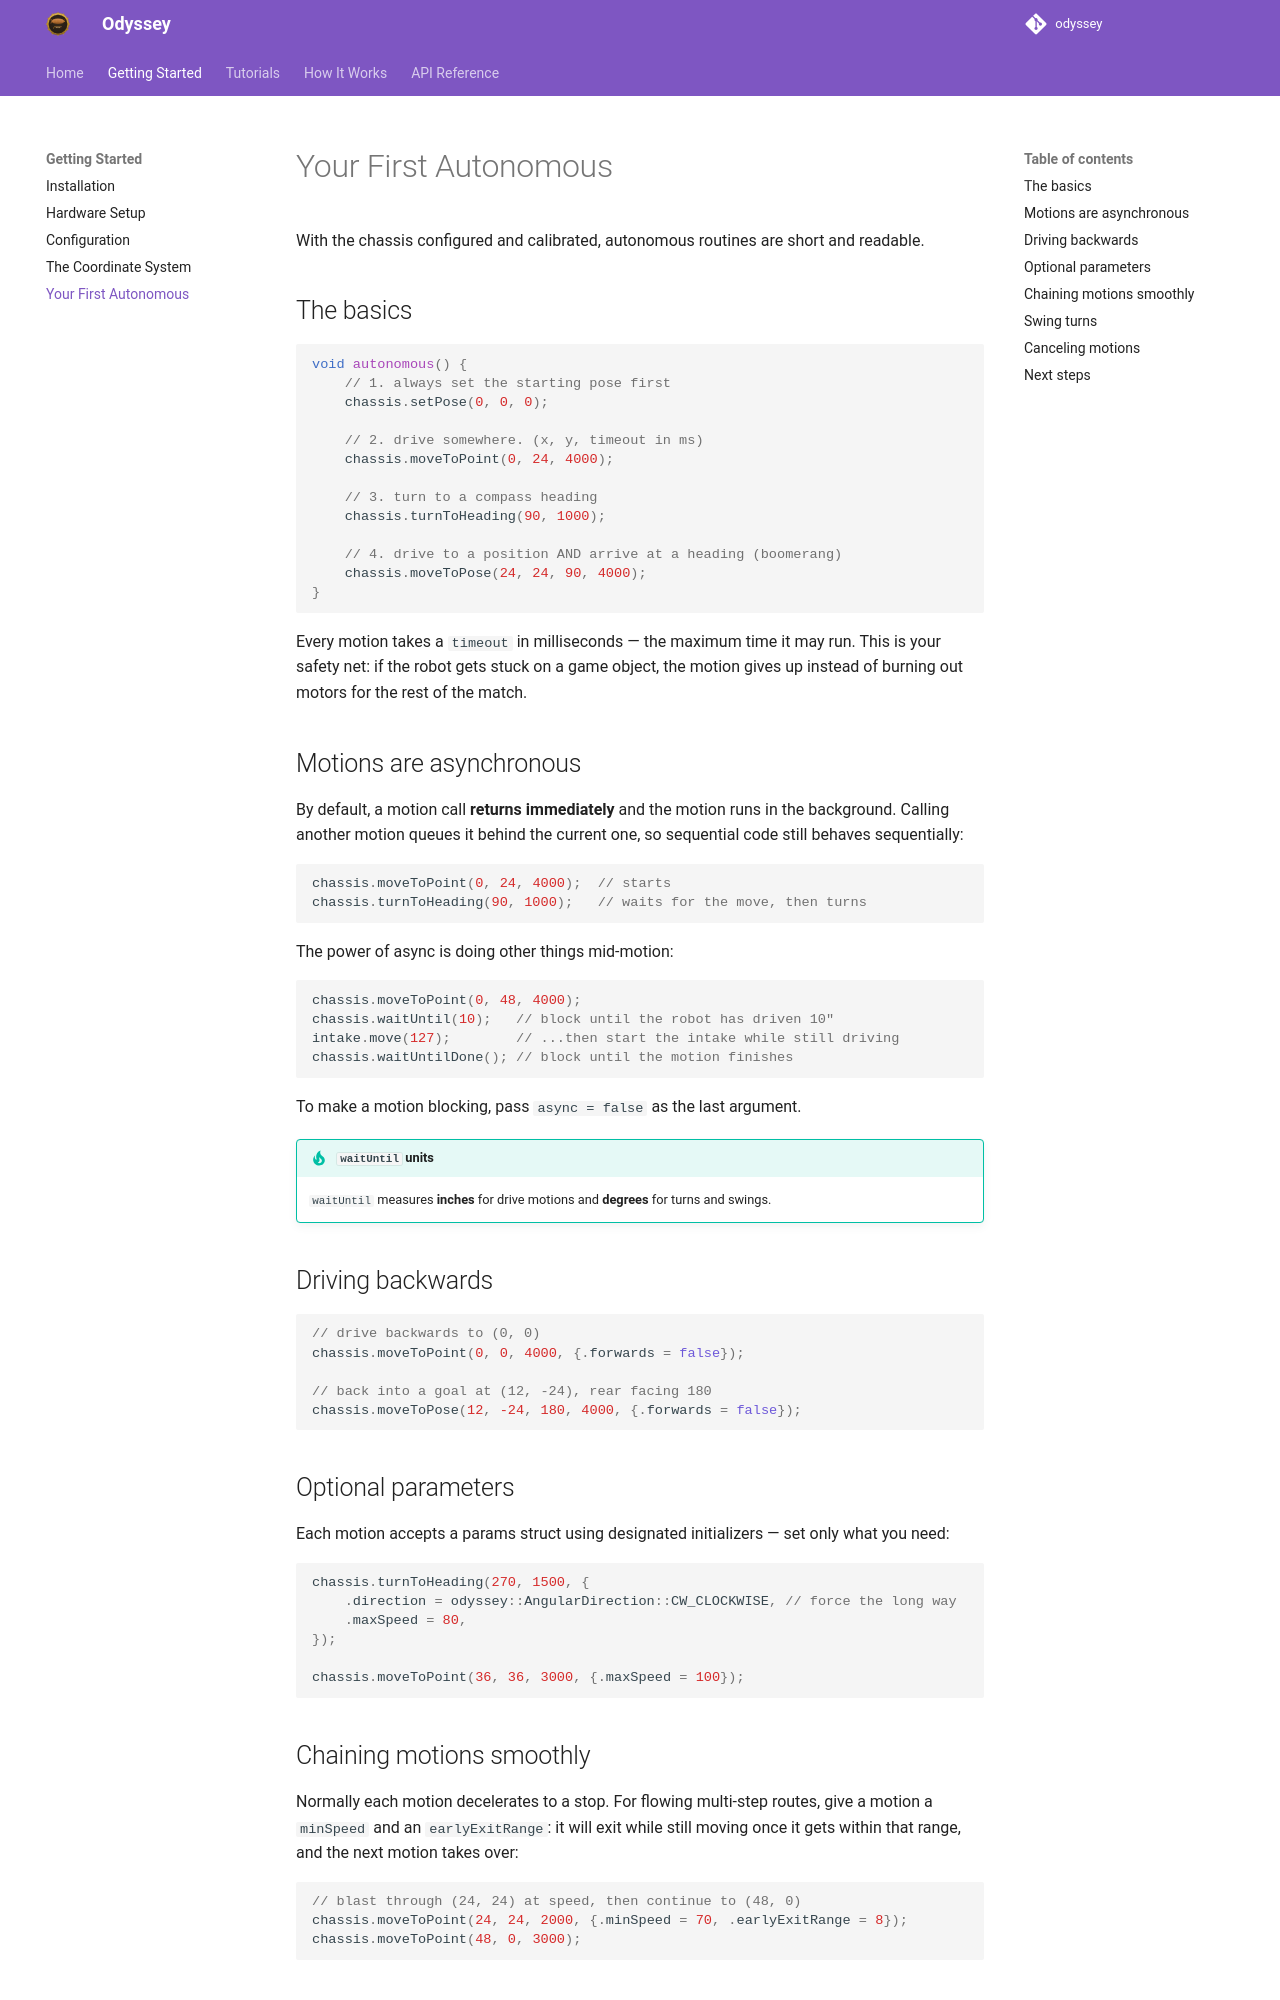

repository: jonahchang207/odyssey · page: getting-started/first-autonomous/index.html · generator: mkdocs

# Your First Autonomous

With the chassis configured and calibrated, autonomous routines are short and
readable.

## The basics

```cpp
void autonomous() {
    // 1. always set the starting pose first
    chassis.setPose(0, 0, 0);

    // 2. drive somewhere. (x, y, timeout in ms)
    chassis.moveToPoint(0, 24, 4000);

    // 3. turn to a compass heading
    chassis.turnToHeading(90, 1000);

    // 4. drive to a position AND arrive at a heading (boomerang)
    chassis.moveToPose(24, 24, 90, 4000);
}
```

Every motion takes a `timeout` in milliseconds — the maximum time it may run.
This is your safety net: if the robot gets stuck on a game object, the motion
gives up instead of burning out motors for the rest of the match.

## Motions are asynchronous

By default, a motion call **returns immediately** and the motion runs in the
background. Calling another motion queues it behind the current one, so
sequential code still behaves sequentially:

```cpp
chassis.moveToPoint(0, 24, 4000);  // starts
chassis.turnToHeading(90, 1000);   // waits for the move, then turns
```

The power of async is doing other things mid-motion:

```cpp
chassis.moveToPoint(0, 48, 4000);
chassis.waitUntil(10);   // block until the robot has driven 10"
intake.move(127);        // ...then start the intake while still driving
chassis.waitUntilDone(); // block until the motion finishes
```

To make a motion blocking, pass `async = false` as the last argument.

!!! tip "`waitUntil` units"
    `waitUntil` measures **inches** for drive motions and **degrees** for
    turns and swings.

## Driving backwards

```cpp
// drive backwards to (0, 0)
chassis.moveToPoint(0, 0, 4000, {.forwards = false});

// back into a goal at (12, -24), rear facing 180
chassis.moveToPose(12, -24, 180, 4000, {.forwards = false});
```

## Optional parameters

Each motion accepts a params struct using designated initializers — set only
what you need:

```cpp
chassis.turnToHeading(270, 1500, {
    .direction = odyssey::AngularDirection::CW_CLOCKWISE, // force the long way
    .maxSpeed = 80,
});

chassis.moveToPoint(36, 36, 3000, {.maxSpeed = 100});
```
